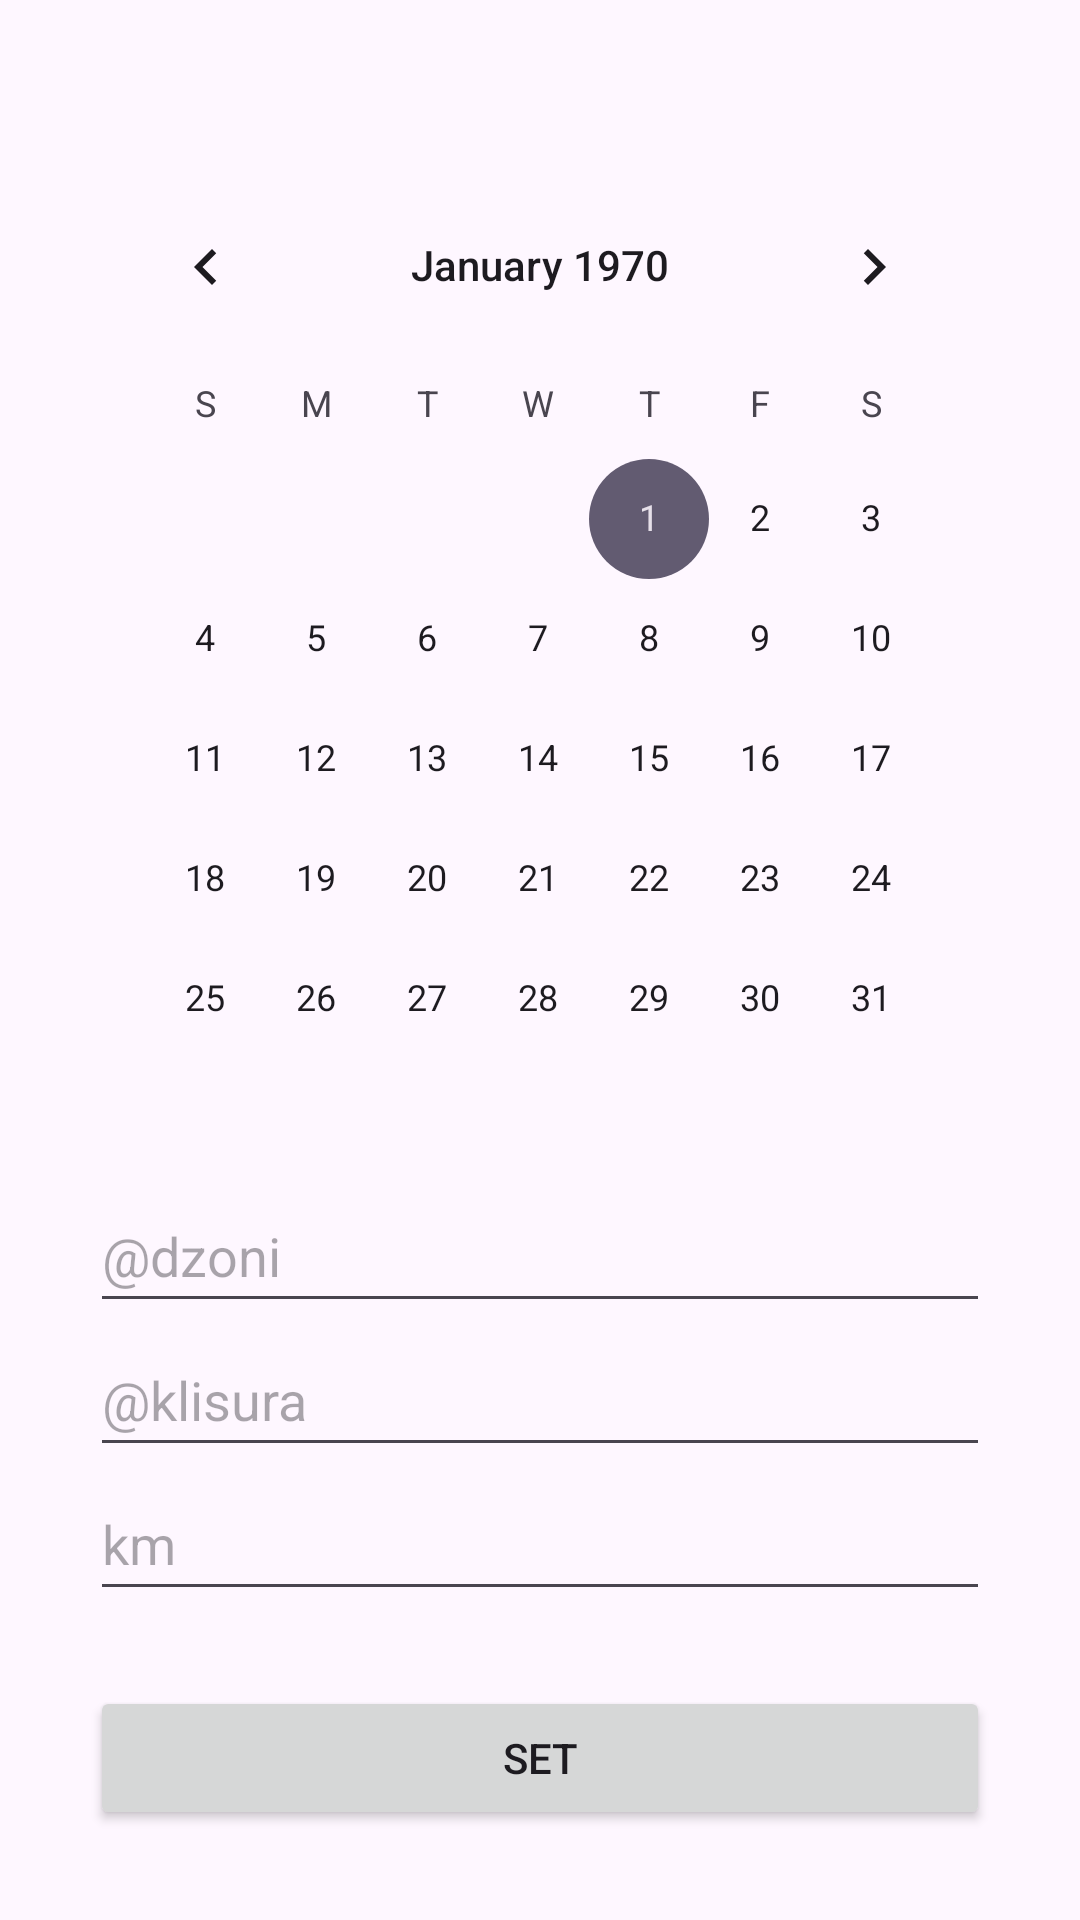

Write the Android layout XML for this screen, with the resource values it uses.
<!-- AndroidManifest.xml: application theme Theme.MOSIS_new -->
<!-- res/layout/fragment_filter.xml -->
<?xml version="1.0" encoding="utf-8"?>
<LinearLayout xmlns:android="http://schemas.android.com/apk/res/android"
    xmlns:tools="http://schemas.android.com/tools"
    android:layout_width="match_parent"
    android:layout_height="match_parent"
    android:orientation="vertical"
    android:layout_gravity="center"
    tools:context=".FilterFragment"
    android:padding="30dp">

    <LinearLayout
        android:layout_width="match_parent"
        android:layout_height="wrap_content"
        android:layout_weight="1"
        android:orientation="vertical"
        android:gravity="center">

        <CalendarView
            android:id="@+id/filter_kalendar"
            android:layout_width="match_parent"
            android:layout_height="wrap_content" />

        <EditText
            android:id="@+id/filter_autor"
            android:layout_width="match_parent"
            android:layout_height="wrap_content"
            android:ems="10"
            android:hint="@string/filter_autor"
            android:inputType="text"
            android:minHeight="48dp" />

        <EditText
            android:id="@+id/filter_atribut"
            android:layout_width="match_parent"
            android:layout_height="wrap_content"
            android:ems="10"
            android:inputType="text"
            android:hint="@string/filter_atribut"
            android:minHeight="48dp"/>

        <EditText
            android:id="@+id/filter_radius"
            android:layout_width="match_parent"
            android:layout_height="wrap_content"
            android:ems="10"
            android:inputType="numberSigned"
            android:minHeight="48dp"
            android:hint="@string/filter_radius"/>
    </LinearLayout>

    <Button
        android:id="@+id/filter_button"
        android:layout_width="match_parent"
        android:layout_height="wrap_content"
        android:text="@string/filter_button_text" />

</LinearLayout>
<!-- resources referenced by this layout -->
<resources>
  <string name="filter_atribut">\@klisura</string>
  <string name="filter_autor">\@dzoni</string>
  <string name="filter_button_text">Set</string>
  <string name="filter_radius">km</string>
  <style name="Theme.MOSIS_new" parent="Theme.Material3.DayNight.NoActionBar">
          <item name="colorPrimary">@color/blue</item>
      </style>
</resources>
